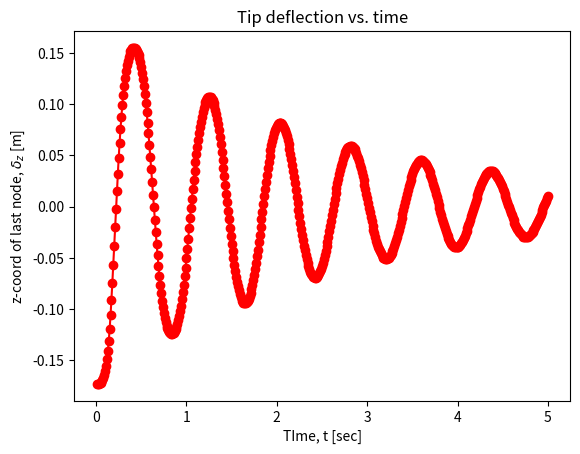

Source code (Python):
# -*- coding: utf-8 -*-
"""Lecture 9 - Main Discrete Shells Simple.ipynb

Automatically generated by Colab.

Original file is located at
    https://colab.research.google.com/drive/1el8_5wMuS4nNtu-hPZpMVVKzrmplcgn9

# Discrete Elastic Shells: Simple Example with Four Nodes
Copyright M. Khalid Jawed (khalidjm@seas.ucla.edu). License: CC BY-NC
You should use this code at your own risk.

#Load Libraries
"""

# from IPython.display import clear_output
import numpy as np
import matplotlib.pyplot as plt
import sys


"""#Miscellaneous Functions: signedAngle, rotateAxisAngle, parallel_transport, crossMat"""

def signedAngle(u = None,v = None,n = None):
    # This function calculates the signed angle between two vectors, "u" and "v",
    # using an optional axis vector "n" to determine the direction of the angle.
    #
    # Parameters:
    #   u: numpy array-like, shape (3,), the first vector.
    #   v: numpy array-like, shape (3,), the second vector.
    #   n: numpy array-like, shape (3,), the axis vector that defines the plane
    #      in which the angle is measured. It determines the sign of the angle.
    #
    # Returns:
    #   angle: float, the signed angle (in radians) from vector "u" to vector "v".
    #          The angle is positive if the rotation from "u" to "v" follows
    #          the right-hand rule with respect to the axis "n", and negative otherwise.
    #
    # The function works by:
    # 1. Computing the cross product "w" of "u" and "v" to find the vector orthogonal
    #    to both "u" and "v".
    # 2. Calculating the angle between "u" and "v" using the arctan2 function, which
    #    returns the angle based on the norm of "w" (magnitude of the cross product)
    #    and the dot product of "u" and "v".
    # 3. Using the dot product of "n" and "w" to determine the sign of the angle.
    #    If this dot product is negative, the angle is adjusted to be negative.
    #
    # Example:
    #   signedAngle(np.array([1, 0, 0]), np.array([0, 1, 0]), np.array([0, 0, 1]))
    #   This would return a positive angle (π/2 radians), as the rotation
    #   from the x-axis to the y-axis is counterclockwise when viewed along the z-axis.
    w = np.cross(u,v)
    angle = np.arctan2( np.linalg.norm(w), np.dot(u,v) )
    if (np.dot(n,w) < 0):
        angle = - angle

    return angle

def mmt(matrix):
    return matrix + matrix.T

"""# Hinge angle, its gradient, and Hessian"""

#          x2
#          /\
#         /  \
#      e1/    \e3
#       /  t0  \
#      /        \
#     /    e0    \
#   x0------------x1
#     \          /
#      \   t1   /
#       \      /
#      e2\    /e4
#         \  /
#          \/
#          x3
#
#  Edge orientation: e0,e1,e2 point away from x0
#                       e3,e4 point away from x1

def getTheta(x0, x1 = None, x2 = None, x3 = None):

    if np.size(x0) == 12:  # Allow another type of input where x0 contains all the info
      x1 = x0[3:6]
      x2 = x0[6:9]
      x3 = x0[9:12]
      x0 = x0[0:3]

    m_e0 = x1 - x0
    m_e1 = x2 - x0
    m_e2 = x3 - x0

    n0 = np.cross(m_e0, m_e1)
    n1 = np.cross(m_e2, m_e0)

    # Calculate the signed angle using the provided function
    theta = signedAngle(n0, n1, m_e0)

    return theta

# In the original code, there are probaly TWO sign errors in the expressions for m_h3 and m_h4.
# [Original code: % https://github.com/shift09/plates-shells/blob/master/src/bending.cpp]
# I indicated those two corrections by writing the word "CORRECTION" next
# to them.

def gradTheta(x0, x1 = None, x2 = None, x3 = None):

    if np.size(x0) == 12:  # Allow another type of input where x0 contains all the info
      x1 = x0[3:6]
      x2 = x0[6:9]
      x3 = x0[9:12]
      x0 = x0[0:3]

    m_e0 = x1 - x0
    m_e1 = x2 - x0
    m_e2 = x3 - x0
    m_e3 = x2 - x1
    m_e4 = x3 - x1

    m_cosA1 = np.dot(m_e0, m_e1) / (np.linalg.norm(m_e0) * np.linalg.norm(m_e1))
    m_cosA2 = np.dot(m_e0, m_e2) / (np.linalg.norm(m_e0) * np.linalg.norm(m_e2))
    m_cosA3 = -np.dot(m_e0, m_e3) / (np.linalg.norm(m_e0) * np.linalg.norm(m_e3))
    m_cosA4 = -np.dot(m_e0, m_e4) / (np.linalg.norm(m_e0) * np.linalg.norm(m_e4))

    m_sinA1 = np.linalg.norm(np.cross(m_e0, m_e1)) / (np.linalg.norm(m_e0) * np.linalg.norm(m_e1))
    m_sinA2 = np.linalg.norm(np.cross(m_e0, m_e2)) / (np.linalg.norm(m_e0) * np.linalg.norm(m_e2))
    m_sinA3 = -np.linalg.norm(np.cross(m_e0, m_e3)) / (np.linalg.norm(m_e0) * np.linalg.norm(m_e3))
    m_sinA4 = -np.linalg.norm(np.cross(m_e0, m_e4)) / (np.linalg.norm(m_e0) * np.linalg.norm(m_e4))

    m_nn1 = np.cross(m_e0, m_e3)
    m_nn1 = m_nn1 / np.linalg.norm(m_nn1)
    m_nn2 = -np.cross(m_e0, m_e4)
    m_nn2 = m_nn2 / np.linalg.norm(m_nn2)

    m_h1 = np.linalg.norm(m_e0) * m_sinA1
    m_h2 = np.linalg.norm(m_e0) * m_sinA2
    m_h3 = -np.linalg.norm(m_e0) * m_sinA3  # CORRECTION
    m_h4 = -np.linalg.norm(m_e0) * m_sinA4  # CORRECTION
    m_h01 = np.linalg.norm(m_e1) * m_sinA1
    m_h02 = np.linalg.norm(m_e2) * m_sinA2

    # Initialize the gradient
    gradTheta = np.zeros(12)

    gradTheta[0:3] = m_cosA3 * m_nn1 / m_h3 + m_cosA4 * m_nn2 / m_h4
    gradTheta[3:6] = m_cosA1 * m_nn1 / m_h1 + m_cosA2 * m_nn2 / m_h2
    gradTheta[6:9] = -m_nn1 / m_h01
    gradTheta[9:12] = -m_nn2 / m_h02

    return gradTheta

def hessTheta(x0, x1 = None, x2 = None, x3 = None):

    if np.size(x0) == 12:  # Allow another type of input where x0 contains all the info
      x1 = x0[3:6]
      x2 = x0[6:9]
      x3 = x0[9:12]
      x0 = x0[0:3]

    m_e0 = x1 - x0
    m_e1 = x2 - x0
    m_e2 = x3 - x0
    m_e3 = x2 - x1
    m_e4 = x3 - x1

    m_cosA1 = np.dot(m_e0, m_e1) / (np.linalg.norm(m_e0) * np.linalg.norm(m_e1))
    m_cosA2 = np.dot(m_e0, m_e2) / (np.linalg.norm(m_e0) * np.linalg.norm(m_e2))
    m_cosA3 = -np.dot(m_e0, m_e3) / (np.linalg.norm(m_e0) * np.linalg.norm(m_e3))
    m_cosA4 = -np.dot(m_e0, m_e4) / (np.linalg.norm(m_e0) * np.linalg.norm(m_e4))

    m_sinA1 = np.linalg.norm(np.cross(m_e0, m_e1)) / (np.linalg.norm(m_e0) * np.linalg.norm(m_e1))
    m_sinA2 = np.linalg.norm(np.cross(m_e0, m_e2)) / (np.linalg.norm(m_e0) * np.linalg.norm(m_e2))
    m_sinA3 = -np.linalg.norm(np.cross(m_e0, m_e3)) / (np.linalg.norm(m_e0) * np.linalg.norm(m_e3))
    m_sinA4 = -np.linalg.norm(np.cross(m_e0, m_e4)) / (np.linalg.norm(m_e0) * np.linalg.norm(m_e4))

    m_nn1 = np.cross(m_e0, m_e3)
    m_nn1 /= np.linalg.norm(m_nn1)
    m_nn2 = -np.cross(m_e0, m_e4)
    m_nn2 /= np.linalg.norm(m_nn2)

    m_h1 = np.linalg.norm(m_e0) * m_sinA1
    m_h2 = np.linalg.norm(m_e0) * m_sinA2
    m_h3 = -np.linalg.norm(m_e0) * m_sinA3
    m_h4 = -np.linalg.norm(m_e0) * m_sinA4
    m_h01 = np.linalg.norm(m_e1) * m_sinA1
    m_h02 = np.linalg.norm(m_e2) * m_sinA2

    # Gradient of Theta (as an intermediate step)
    grad_theta = np.zeros((12, 1))
    grad_theta[0:3] = (m_cosA3 * m_nn1 / m_h3 + m_cosA4 * m_nn2 / m_h4).reshape(-1, 1)
    grad_theta[3:6] = (m_cosA1 * m_nn1 / m_h1 + m_cosA2 * m_nn2 / m_h2).reshape(-1, 1)
    grad_theta[6:9] = (-m_nn1 / m_h01).reshape(-1, 1)
    grad_theta[9:12] = (-m_nn2 / m_h02).reshape(-1, 1)

    # Intermediate matrices for Hessian
    m_m1 = np.cross(m_nn1, m_e1) / np.linalg.norm(m_e1)
    m_m2 = -np.cross(m_nn2, m_e2) / np.linalg.norm(m_e2)
    m_m3 = -np.cross(m_nn1, m_e3) / np.linalg.norm(m_e3)
    m_m4 = np.cross(m_nn2, m_e4) / np.linalg.norm(m_e4)
    m_m01 = -np.cross(m_nn1, m_e0) / np.linalg.norm(m_e0)
    m_m02 = np.cross(m_nn2, m_e0) / np.linalg.norm(m_e0)

    # Hessian matrix components
    M331 = m_cosA3 / (m_h3 ** 2) * np.outer(m_m3, m_nn1)
    M311 = m_cosA3 / (m_h3 * m_h1) * np.outer(m_m1, m_nn1)
    M131 = m_cosA1 / (m_h1 * m_h3) * np.outer(m_m3, m_nn1)
    M3011 = m_cosA3 / (m_h3 * m_h01) * np.outer(m_m01, m_nn1)
    M111 = m_cosA1 / (m_h1 ** 2) * np.outer(m_m1, m_nn1)
    M1011 = m_cosA1 / (m_h1 * m_h01) * np.outer(m_m01, m_nn1)

    M442 = m_cosA4 / (m_h4 ** 2) * np.outer(m_m4, m_nn2)
    M422 = m_cosA4 / (m_h4 * m_h2) * np.outer(m_m2, m_nn2)
    M242 = m_cosA2 / (m_h2 * m_h4) * np.outer(m_m4, m_nn2)
    M4022 = m_cosA4 / (m_h4 * m_h02) * np.outer(m_m02, m_nn2)
    M222 = m_cosA2 / (m_h2 ** 2) * np.outer(m_m2, m_nn2)
    M2022 = m_cosA2 / (m_h2 * m_h02) * np.outer(m_m02, m_nn2)

    B1 = 1 / np.linalg.norm(m_e0) ** 2 * np.outer(m_nn1, m_m01)
    B2 = 1 / np.linalg.norm(m_e0) ** 2 * np.outer(m_nn2, m_m02)

    N13 = 1 / (m_h01 * m_h3) * np.outer(m_nn1, m_m3)
    N24 = 1 / (m_h02 * m_h4) * np.outer(m_nn2, m_m4)
    N11 = 1 / (m_h01 * m_h1) * np.outer(m_nn1, m_m1)
    N22 = 1 / (m_h02 * m_h2) * np.outer(m_nn2, m_m2)
    N101 = 1 / (m_h01 ** 2) * np.outer(m_nn1, m_m01)
    N202 = 1 / (m_h02 ** 2) * np.outer(m_nn2, m_m02)

    # Initialize Hessian of Theta
    hess_theta = np.zeros((12, 12))

    hess_theta[0:3, 0:3] = mmt(M331) - B1 + mmt(M442) - B2
    hess_theta[0:3, 3:6] = M311 + M131.T + B1 + M422 + M242.T + B2
    hess_theta[0:3, 6:9] = M3011 - N13
    hess_theta[0:3, 9:12] = M4022 - N24
    hess_theta[3:6, 3:6] = mmt(M111) - B1 + mmt(M222) - B2
    hess_theta[3:6, 6:9] = M1011 - N11
    hess_theta[3:6, 9:12] = M2022 - N22
    hess_theta[6:9, 6:9] = -mmt(N101)
    hess_theta[9:12, 9:12] = -mmt(N202)

    # Make the Hessian symmetric
    hess_theta[3:6, 0:3] = hess_theta[0:3, 3:6].T
    hess_theta[6:9, 0:3] = hess_theta[0:3, 6:9].T
    hess_theta[9:12, 0:3] = hess_theta[0:3, 9:12].T
    hess_theta[6:9, 3:6] = hess_theta[3:6, 6:9].T
    hess_theta[9:12, 3:6] = hess_theta[3:6, 9:12].T

    return hess_theta

"""# Stretching energy for a shell, it's gradient, and Hessian"""

def gradEs_hessEs(node0 = None,node1 = None,l_k = None,EA = None):

# Inputs:
# node0: 1x3 vector - position of the first node
# node1: 1x3 vector - position of the last node

# l_k: reference length (undeformed) of the edge
# EA: scalar - stretching stiffness - Young's modulus times area

# Outputs:
# dF: 6x1  vector - gradient of the stretching energy between node0 and node 1.
# dJ: 6x6 vector - hessian of the stretching energy between node0 and node 1.

    ## Gradient of Es
    edge = node1 - node0

    edgeLen = np.linalg.norm(edge)
    tangent = edge / edgeLen
    epsX = edgeLen / l_k - 1
    dF_unit = EA * tangent * epsX
    dF = np.zeros((6))
    dF[0:3] = - dF_unit
    dF[3:6] = dF_unit

    ## Hessian of Es
    Id3 = np.eye(3)
    M = EA * ((1 / l_k - 1 / edgeLen) * Id3 + 1 / edgeLen * ( np.outer( edge, edge ) ) / edgeLen ** 2)

    dJ = np.zeros((6,6))
    dJ[0:3,0:3] = M
    dJ[3:6,3:6] = M
    dJ[0:3,3:6] = - M
    dJ[3:6,0:3] = - M
    return dF,dJ

"""# Bending energy for a shell, it's gradient, and Hessian"""

def getEb_Shell(x0, x1=None, x2=None, x3=None, theta_bar=0, kb=1.0):
    """
    Compute the bending energy for a shell.

    Returns:
    E (scalar): Bending energy.
    """
    # Allow another type of input where x0 contains all the information
    if np.size(x0) == 12:
        x1 = x0[3:6]
        x2 = x0[6:9]
        x3 = x0[9:12]
        x0 = x0[:3]

    # Compute theta, gradient, and Hessian
    theta = getTheta(x0, x1, x2, x3)  # Replace with your getTheta function in Python
    grad = gradTheta(x0, x1, x2, x3)  # Replace with your gradTheta function in Python

    # E = 0.5 * kb * (theta-thetaBar)^2
    E = 0.5 * kb * (theta - theta_bar) ** 2

    return E

def gradEb_hessEb_Shell(x0, x1=None, x2=None, x3=None, theta_bar=0, kb=1.0):
    """
    Compute the gradient and Hessian of the bending energy for a shell.

    Parameters:
    x0 (array): Can either be a 3-element array (single point) or a 12-element array.
    x1, x2, x3 (arrays): Optional, 3-element arrays specifying points.
    theta_bar (float): Reference angle.
    kb (float): Bending stiffness.

    Returns:
    dF (array): Gradient of the bending energy.
    dJ (array): Hessian of the bending energy.
    """
    # Allow another type of input where x0 contains all the information
    if np.size(x0) == 12:
        x1 = x0[3:6]
        x2 = x0[6:9]
        x3 = x0[9:12]
        x0 = x0[:3]

    # Compute theta, gradient, and Hessian
    theta = getTheta(x0, x1, x2, x3)  # Replace with your getTheta function in Python
    grad = gradTheta(x0, x1, x2, x3)  # Replace with your gradTheta function in Python

    # E = 0.5 * kb * (theta-thetaBar)^2
    # F = dE/dx = 2 * (theta-thetaBar) * gradTheta
    dF = 0.5 * kb * (2 * (theta - theta_bar) * grad)

    # E = 0.5 * kb * (theta-thetaBar)^2
    # F = 0.5 * kb * (2 (theta-thetaBar) d theta/dx)
    # J = dF/dx = 0.5 * kb * [ 2 (d theta / dx) transpose(d theta/dx) +
    #       2 (theta-thetaBar) (d^2 theta/ dx^2 ) ]
    hess = hessTheta(x0, x1, x2, x3)  # Replace with your hessTheta function in Python
    dJ = 0.5 * kb * (2 * np.outer(grad, grad) + 2 * (theta - theta_bar) * hess)

    return dF, dJ

"""#Plot the shell"""

# Function to set equal aspect ratio for 3D plots
def set_axes_equal(ax):
    """
    Set equal aspect ratio for a 3D plot in Matplotlib.
    This function adjusts the limits of the plot to make sure
    that the scale is equal along all three axes.
    """
    x_limits = ax.get_xlim3d()
    y_limits = ax.get_ylim3d()
    z_limits = ax.get_zlim3d()

    x_range = abs(x_limits[1] - x_limits[0])
    y_range = abs(y_limits[1] - y_limits[0])
    z_range = abs(z_limits[1] - z_limits[0])

    max_range = max(x_range, y_range, z_range)

    x_middle = np.mean(x_limits)
    y_middle = np.mean(y_limits)
    z_middle = np.mean(z_limits)

    ax.set_xlim3d([x_middle - max_range / 2, x_middle + max_range / 2])
    ax.set_ylim3d([y_middle - max_range / 2, y_middle + max_range / 2])
    ax.set_zlim3d([z_middle - max_range / 2, z_middle + max_range / 2])

def plotShell(x0, ctime):

  x1 = x0[3:6]
  x2 = x0[6:9]
  x3 = x0[9:12]
  x0 = x0[0:3]

  fig = plt.figure(1)
  # clear_output()
  plt.clf()  # Clear the figure
  ax = fig.add_subplot(111, projection='3d')

  # Plot nodes
  X = np.array([x0[0], x1[0], x2[0], x0[0], x3[0], x1[0]])
  Y = np.array([x0[1], x1[1], x2[1], x0[1], x3[1], x1[1]])
  Z = np.array([x0[2], x1[2], x2[2], x0[2], x3[2], x1[2]])
  ax.plot3D(X, Y, Z, 'ko-')

  # Plot the first node with a red triangle
  ax.plot3D([X[0]], [Y[0]], [Z[0]], 'r^')

  # Set the title with current time
  ax.set_title(f't={ctime:.2f}')

  # Set axes labels
  ax.set_xlabel('x')
  ax.set_ylabel('y')
  ax.set_zlabel('z')

  # Set equal scaling and a 3D view
  set_axes_equal(ax)
  plt.draw()  # Force a redraw of the figure

  plt.show()

"""# Objective function"""

def objfun(qGuess, q0, u, freeIndex, dt, tol,
                massVector, mMat,
                ks, lk, edges,
                kb, thetaBar, hinges,
                Fg):

  q = qGuess
  ndof = len(q)
  iter = 0
  error = 10 * tol

  while error > tol:

    # Calculating Bending
    Fb = np.zeros(ndof)
    Jb = np.zeros((ndof,ndof))
    for kHinge in range(hinges.shape[0]):
      node0 = hinges[kHinge,0]
      node1 = hinges[kHinge,1]
      node2 = hinges[kHinge,2]
      node3 = hinges[kHinge,3]
      x0 = q[3*node0:3*node0+3]
      x1 = q[3*node1:3*node1+3]
      x2 = q[3*node2:3*node2+3]
      x3 = q[3*node3:3*node3+3]
      ind = [3*node0, 3*node0 + 1, 3*node0 + 2,
             3*node1, 3*node1 + 1, 3*node1 + 2,
             3*node2, 3*node2 + 1, 3*node2 + 2,
             3*node3, 3*node3 + 1, 3*node3 + 2]
      dF, dJ = gradEb_hessEb_Shell(x0, x1, x2, x3, thetaBar[kHinge], kb)
      Fb[ind] = Fb[ind] - dF
      Jb[np.ix_(ind,ind)] = Jb[np.ix_(ind,ind)] - dJ

    # Calculating stretching
    Fs = np.zeros(ndof)
    Js = np.zeros((ndof,ndof))
    for kEdge in range(edges.shape[0]):
      node0 = edges[kEdge,0]
      node1 = edges[kEdge,1]
      x0 = q[3*node0:3*node0+3]
      x1 = q[3*node1:3*node1+3]
      ind = [3*node0, 3*node0 + 1, 3*node0 + 2,
             3*node1, 3*node1 + 1, 3*node1 + 2]
      dF, dJ = gradEs_hessEs(x0, x1, lk[kEdge], ks[kEdge])
      Fs[ind] = Fs[ind] - dF
      Js[np.ix_(ind,ind)] = Js[np.ix_(ind,ind)] - dJ

    # Calculating total force
    F = Fg + Fb + Fs # Viscous forces can sometimes be useful
    JForces = Js + Jb

    f = massVector/dt * ( (q-q0)/dt - u ) - F
    J = mMat / dt ** 2 - JForces

    f_free = f[freeIndex]
    J_free = J[np.ix_(freeIndex, freeIndex)]
    dq_free = np.linalg.solve(J_free, f_free)

    q[freeIndex] = q[freeIndex] - dq_free

    error = np.sum( np.abs(f_free) )
    iter += 1

    # print('Iter = %d' % iter)
    # print('Error = %f' % error)
  print(q[freeIndex])
  u = (q - q0) / dt

  return q, u

"""#Main Discrete Shells

**Degrees of freedom and nodes**

We are dividing an elastic shell  into nv nodes, which corresponds to a DOF vector of size $$ndof=3nv.$$.
"""

# Inputs


# x1 = np.array([0.01, 0.0, 0.0])
# x2 = np.array([0.005, 0.01, 0.0])
# x3 = np.array([0.005, -0.01, 0.0])

# edges = np.array([(0,1), (1,2), (0,2), (0,3), (1,3)])
# hinges = np.array([(0,1,2,3)])


# x0 = np.array([0.0, 0.0, 0.0]) 
# x1 = np.array([0.1, 0.0, 0.0])
# x2 = np.array([0.05, 0.0, -0.0866025388])
# x3 = np.array([0.15, 0.0, -0.0866025388])


# q0 = np.array([0.0, 0.0, 0.0, 0.1, 0.0, 0.0, 0.05, 0.0, -0.0866025388, 0.15, 0.0, -0.0866025388])
# edges = np.array([(2, 1), (1, 0), (0, 2), (1, 3), (2, 3)])
# hinges = np.array([(2, 1, 0, 3)])
# nv = 4 # Number of vertices
np.set_printoptions(formatter={'float': '{: .8e}'.format})



q0 = np.array([ 0.00000000,  0.00000000,  0.00000000,  0.10000000,  0.00000000,  0.00000000,  0.20000000,  0.00000000,  0.00000000,  0.05000000,  0.00000000, -0.08660254,  0.15000000,  0.00000000, -0.08660254,  0.25000000,  0.00000000, -0.08660254,  0.00000000,  0.00000000, -0.17320508,  0.10000000,  0.00000000, -0.17320508,  0.20000000,  0.00000000, -0.17320508])
edges = np.array([(3, 1), (1, 0), (0, 3), (4, 2), (2, 1), (1, 4), (2, 5), (3, 6), (7, 4), (4, 3), (3, 7), (8, 5), (5, 4), (4, 8), (6, 7), (7, 8)])
hinges = np.array([(3, 1, 0, 4), (4, 2, 1, 5), (1, 4, 2, 3), (3, 7, 4, 6), (3, 4, 1, 7), (4, 8, 5, 7), (4, 7, 8, 3), (4, 5, 2, 8)])
nv = q0.shape[0] // 3 # number of vertices

ndof = 3 * nv # number of DOFs

fixedIndex = np.arange(0,9)
freeIndex = np.arange(9,ndof)

orig_stdout = sys.stdout

nv_side = int(np.sqrt(nv)) - 1
filename = f"py{nv_side}.out.txt"
f = open(filename, 'w')
sys.stdout = f

"""**Create Edges and Hinges**"""





"""**Elastic stiffness parameters**
We will compute the elastic stiffness values
"""

Y = 1.0e7 # Pascals
h = 0.001 # meter (thickness)

# Bending stiffness
kb = 2.0/np.sqrt(3.0) * Y * h**3.0 / 12.0

# Stretching stiffness and reference/undeformed length (lk)
lk = np.zeros(edges.shape[0]) # edges.shape[0] is number of edges
ks = np.zeros(edges.shape[0])
for kEdge in range(edges.shape[0]):
  node0 = edges[kEdge,0] # node number
  node1 = edges[kEdge,1] # node numer
  n0 = q0[3*node0:3*node0+3]
  n1 = q0[3*node1:3*node1+3]
  lk[kEdge] = np.linalg.norm(n1-n0)
  ks[kEdge] = np.sqrt(3.0)/2.0 * Y * h * (lk[kEdge]) ** 2.0

"""**Time parameters**"""

totalTime = 5 # Simulation time
dt = 0.01 # Time step size

# Tolerance
tol = kb / (0.01) * 1.0e-3

"""**Mass vector and matrix**"""

totalM = 0.01 # 10 g is total mass
dm = totalM / nv # mass per node: simplification but OK here
massVector = np.zeros(ndof)
for kNode in range(nv):
  massVector[3*kNode:3*kNode+3] = dm * np.ones(3)
mMat = np.diag(massVector)

"""**External Force**
Since this does not change with time, we define it here instead of within the time loop.
"""

g = np.array([0.0, -9.81, 0.0])
Fg = np.zeros(ndof)
for kNode in range(nv):
  Fg[3*kNode:3*kNode+3] = dm * g

"""**Initial DOF vector**"""

# Initial position: q0 is already define
u = np.zeros(ndof) # initial velocity

"""**Compute natural curvature (theta_bar)**"""

# ss = np.concatenate((x2, x1, x0, x3))
# thetaBar = getTheta(ss) # Just 0 for plates
thetaBar = np.zeros(hinges.shape[0])
for kHinge in range(hinges.shape[0]):
  node0 = hinges[kHinge,0]
  node1 = hinges[kHinge,1]
  node2 = hinges[kHinge,2]
  node3 = hinges[kHinge,3]
  x0 = q0[3*node0:3*node0+3]
  x1 = q0[3*node1:3*node1+3]
  x2 = q0[3*node2:3*node2+3]
  x3 = q0[3*node3:3*node3+3]
  thetaBar[kHinge] = getTheta(x0, x1, x2, x3)

"""**Set up boundary conditions**
We define the fixed and free DOFs. If the simulation asks that the boundary conditions vary with time (e.g., someone is holding a rod and all on a sudden drops it), we have to define it later within the time stepping loop.
"""

# freeIndex = np.arange(9,ndof)

"""**Time stepping loop**"""

Nsteps = round(totalTime / dt)
ctime = 0.0 # Current time
endZ = np.zeros(Nsteps) # Store z-coordinate of last node i.e. tip deflection

for timeStep in range(Nsteps):
  print('Time: %f' % ctime)

  # Call objective function
  qGuess = q0.copy()
  q, u = objfun(qGuess, q0, u, freeIndex, dt, tol,
                massVector, mMat,
                ks, lk, edges,
                kb, thetaBar, hinges,
                Fg)
  ctime += dt # Increment time

  q0 = q.copy()
  endZ[timeStep] = q[-1] # Store z-coordinate of last node

  # if timeStep % 100 == 0:
  #   plotShell(q, ctime)

sys.stdout = orig_stdout
f.close()

# Visualize
plt.figure(2)
time_array = np.arange(1, Nsteps+1) * dt
plt.plot(time_array, endZ, 'ro-')
plt.xlabel('TIme, t [sec]')
plt.ylabel('z-coord of last node, $\\delta_z$ [m]')
plt.title('Tip deflection vs. time')
plt.show()
